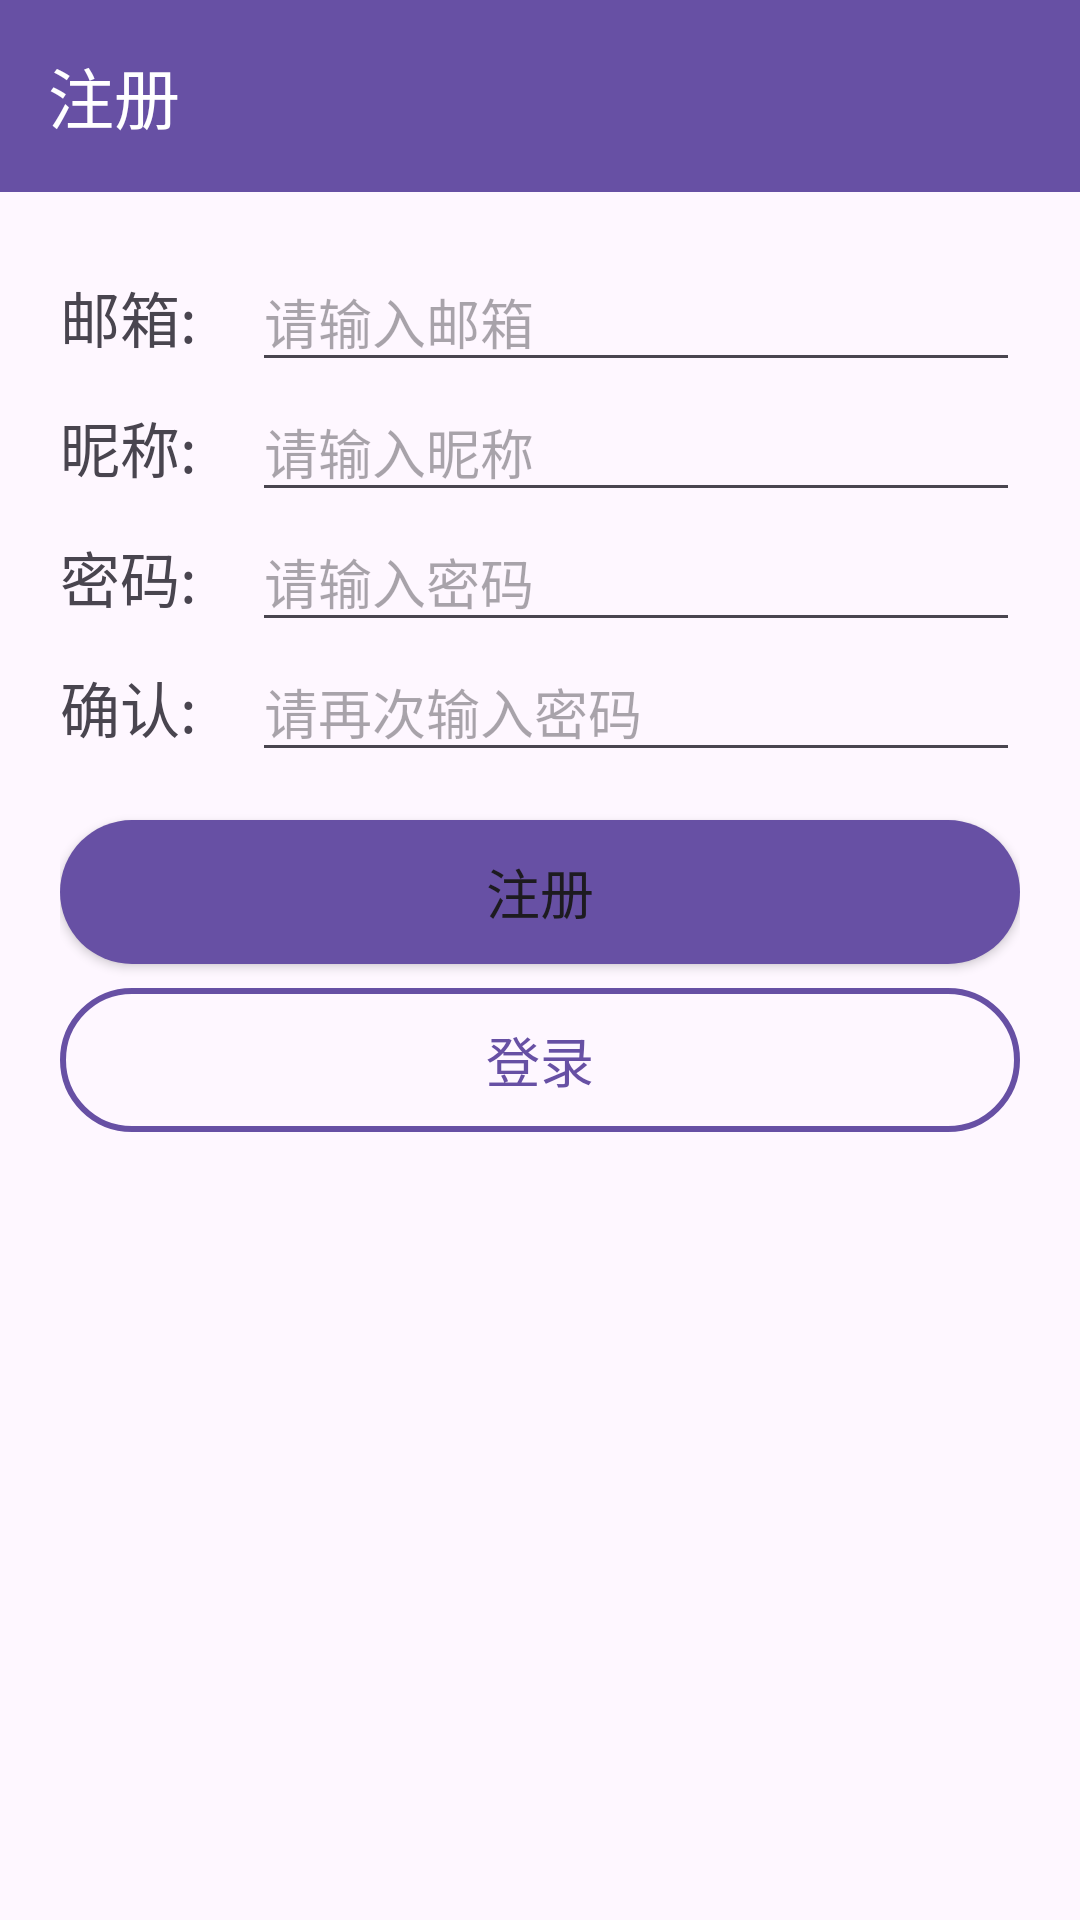

This screen was rendered from an Android layout file. Write that file and the resources it references.
<!-- AndroidManifest.xml: application theme Theme.NoteSharingPlatform -->
<!-- res/layout/activity_register.xml -->
<?xml version="1.0" encoding="utf-8"?>
<androidx.constraintlayout.widget.ConstraintLayout xmlns:android="http://schemas.android.com/apk/res/android"
    xmlns:app="http://schemas.android.com/apk/res-auto"
    xmlns:tools="http://schemas.android.com/tools"
    android:id="@+id/main"
    android:layout_width="match_parent"
    android:layout_height="match_parent"
    tools:context=".activity.RegisterActivity">

    <LinearLayout
        android:layout_width="match_parent"
        android:layout_height="match_parent"
        android:orientation="vertical">

        <androidx.appcompat.widget.Toolbar
            android:id="@+id/toolbar"
            android:layout_width="match_parent"
            android:layout_height="wrap_content"
            android:background="?attr/colorPrimary"
            android:elevation="4dp"
            android:theme="@style/ThemeOverlay.AppCompat.Dark.ActionBar"
            app:popupTheme="@style/ThemeOverlay.AppCompat.Light"
            app:title="注册" />

        <LinearLayout
            android:layout_width="match_parent"
            android:layout_height="match_parent"
            android:orientation="vertical"
            android:padding="20sp">

            <LinearLayout
                android:layout_width="match_parent"
                android:layout_height="wrap_content"
                android:orientation="horizontal">

                <TextView
                    android:layout_width="0dp"
                    android:layout_height="wrap_content"
                    android:layout_weight="2"
                    android:text="邮箱: "
                    android:textSize="20sp" />

                <EditText
                    android:id="@+id/emailInput"
                    android:layout_width="0dp"
                    android:layout_height="wrap_content"
                    android:layout_weight="8"
                    android:hint="请输入邮箱" />

            </LinearLayout>

            <LinearLayout
                android:layout_width="match_parent"
                android:layout_height="wrap_content"
                android:orientation="horizontal">

                <TextView
                    android:layout_width="0dp"
                    android:layout_height="wrap_content"
                    android:layout_weight="2"
                    android:text="昵称: "
                    android:textSize="20sp" />

                <EditText
                    android:id="@+id/usernameInput"
                    android:layout_width="0dp"
                    android:layout_height="wrap_content"
                    android:layout_weight="8"
                    android:hint="请输入昵称" />

            </LinearLayout>

            <LinearLayout
                android:layout_width="match_parent"
                android:layout_height="wrap_content"
                android:orientation="horizontal">

                <TextView
                    android:layout_width="0dp"
                    android:layout_height="wrap_content"
                    android:layout_weight="2"
                    android:text="密码: "
                    android:textSize="20sp" />

                <EditText
                    android:id="@+id/passwordInput"
                    android:layout_width="0dp"
                    android:layout_height="wrap_content"
                    android:layout_weight="8"
                    android:hint="请输入密码"
                    android:inputType="textPassword" />
            </LinearLayout>

            <LinearLayout
                android:layout_width="match_parent"
                android:layout_height="wrap_content"
                android:orientation="horizontal">

                <TextView
                    android:layout_width="0dp"
                    android:layout_height="wrap_content"
                    android:layout_weight="2"
                    android:text="确认: "
                    android:textSize="20sp" />

                <EditText
                    android:id="@+id/passwordConfirmInput"
                    android:layout_width="0dp"
                    android:layout_height="wrap_content"
                    android:layout_weight="8"
                    android:hint="请再次输入密码"
                    android:inputType="textPassword" />
            </LinearLayout>

            <Button
                android:id="@+id/registerBtn"
                android:layout_width="match_parent"
                android:layout_height="wrap_content"
                android:layout_marginTop="16sp"
                android:background="@drawable/solid_button_background"
                android:text="注册"
                android:textSize="18sp" />

            <Button
                android:id="@+id/loginBtn"
                android:layout_width="match_parent"
                android:layout_height="wrap_content"
                android:layout_marginTop="8sp"
                android:background="@drawable/border_button_background"
                android:text="登录"
                android:textColor="?attr/colorPrimary"
                android:textSize="18sp" />
        </LinearLayout>
    </LinearLayout>
</androidx.constraintlayout.widget.ConstraintLayout>
<!-- resources referenced by this layout -->
<resources>
  <!-- drawable border_button_background (drawable) -->
  <shape xmlns:android="http://schemas.android.com/apk/res/android">
      <solid android:color="@android:color/transparent" />
      <stroke android:width="2dp" android:color="?attr/colorPrimary" />
      <corners android:radius="25dp" />
  </shape>
  <!-- drawable solid_button_background (drawable) -->
  <shape xmlns:android="http://schemas.android.com/apk/res/android">
      <solid android:color="?attr/colorPrimary" />
      <corners android:radius="25dp" />
  </shape>
  <style name="Theme.NoteSharingPlatform" parent="Base.Theme.NoteSharingPlatform" />
  <style name="Base.Theme.NoteSharingPlatform" parent="Theme.Material3.DayNight.NoActionBar">
          
          
      </style>
</resources>
